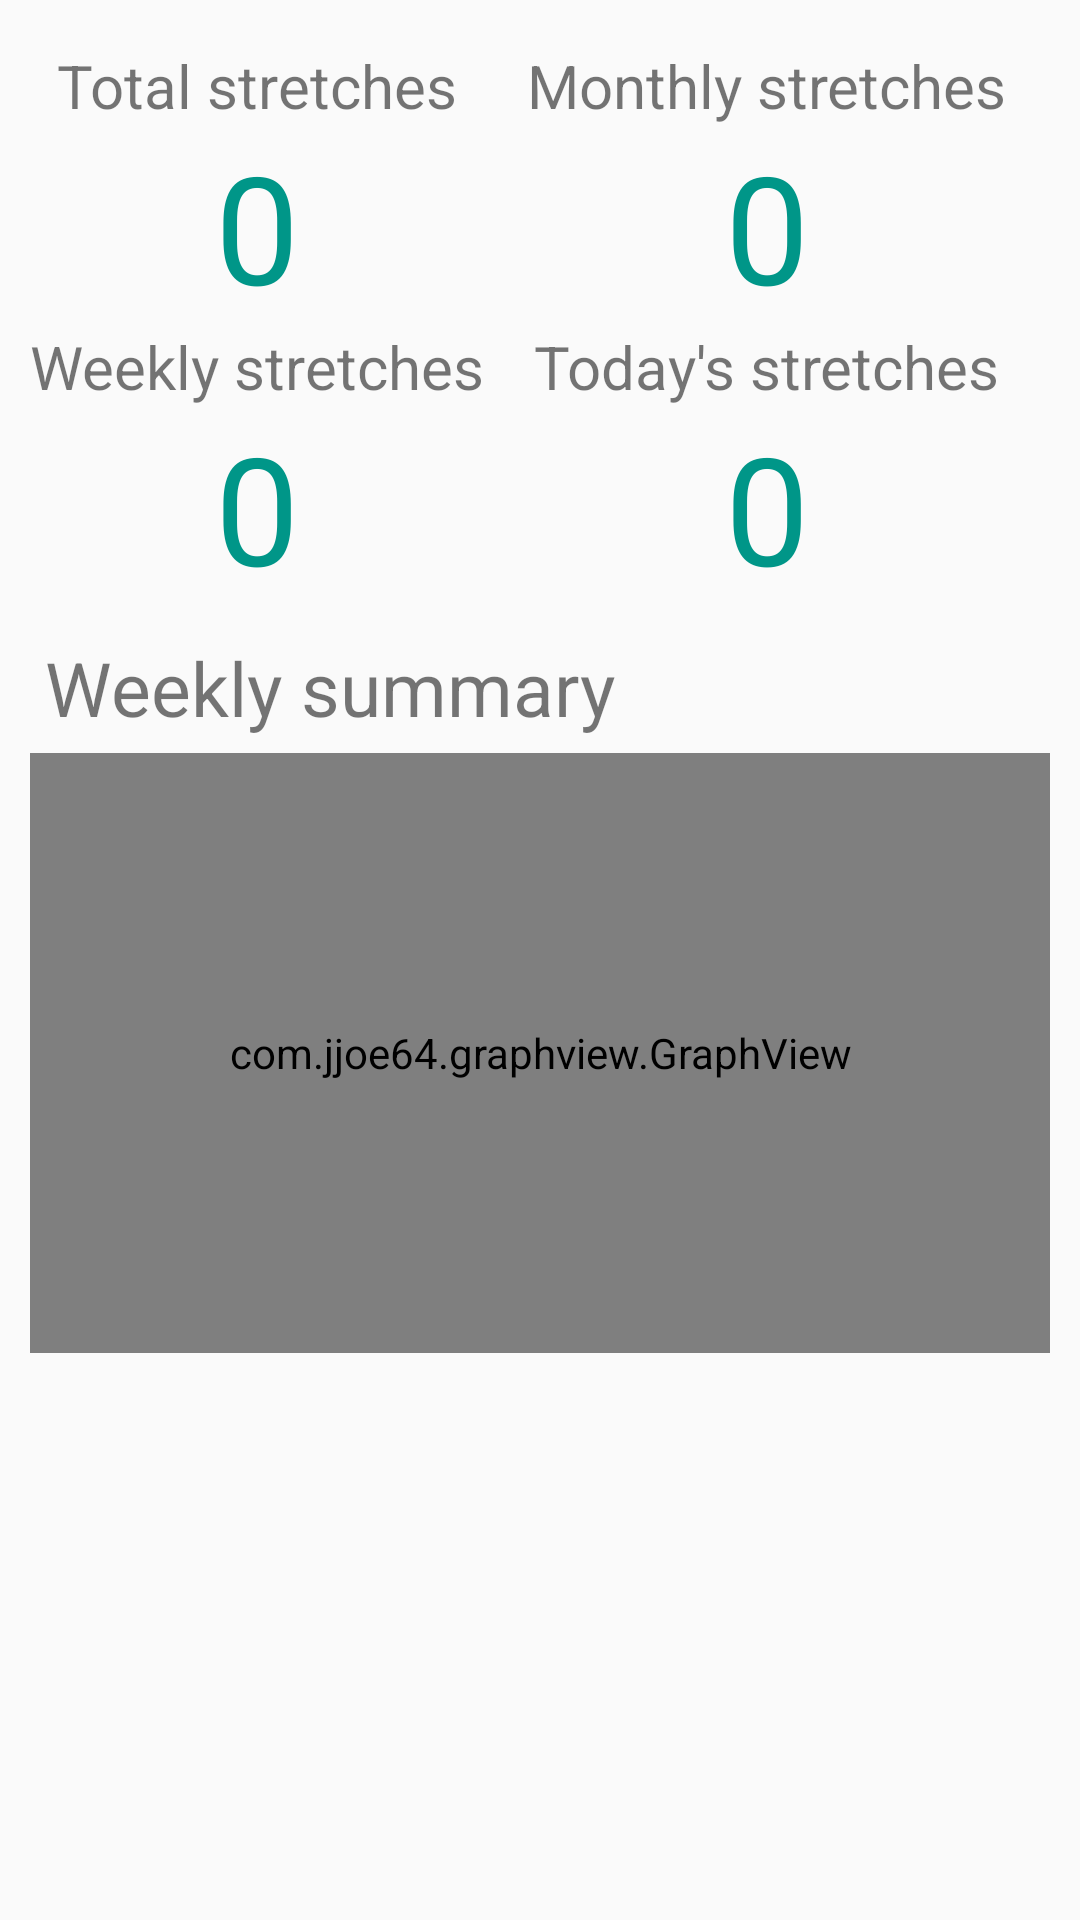

Here is an Android app screen rendered from its layout file. Give the layout XML and the strings, colors and styles it references.
<!-- AndroidManifest.xml: application theme Theme.AppCompat.Light.NoActionBar.FullScreen -->
<!-- res/layout/setting_summary.xml -->
<?xml version="1.0" encoding="utf-8"?>
<ScrollView
    xmlns:android="http://schemas.android.com/apk/res/android"
    android:layout_width="fill_parent"
    android:layout_height="wrap_content"
    android:orientation="vertical"
    android:fillViewport="false">


    <LinearLayout

        android:padding="10dp"
        android:layout_width="match_parent"
        android:layout_height="match_parent"
        android:orientation="vertical">


        <GridLayout
            android:layout_marginTop="5dp"
            android:layout_marginBottom="5dp"
            android:layout_width="match_parent"
            android:layout_height="wrap_content"
            android:columnCount="2"
            android:rowCount="4"
            android:stretchMode="columnWidth"
            android:layout_gravity="center"
            >

            <TextView
                android:layout_row="0"
                android:layout_column="0"
                android:layout_gravity="center_horizontal"
                android:text="Total stretches"
                android:textSize="20dp"
                android:layout_columnSpan="1"/>

            <TextView
                android:id="@+id/total_stretches"
                android:layout_gravity="center_horizontal"
                android:text="0"
                android:textSize="50dp"
                android:layout_row="1"
                android:layout_column="0"
                android:textColor="@color/primary"/>

            <TextView
                android:layout_gravity="center_horizontal"
                android:layout_row="0"
                android:layout_column="1"
                android:text="Monthly stretches"
                android:textSize="20dp"
                android:layout_columnSpan="1"/>

            <TextView
                android:id="@+id/monthly_stretches"
                android:layout_gravity="center_horizontal"
                android:text="0"
                android:textSize="50dp"
                android:layout_row="1"
                android:layout_column="1"
                android:textColor="@color/primary"/>

            <TextView
                android:layout_gravity="center_horizontal"
                android:layout_row="2"
                android:layout_column="0"
                android:textSize="20dp"
                android:text="Weekly stretches"
                />

            <TextView
                android:id="@+id/weekly_stretches"
                android:layout_gravity="center_horizontal"
                android:text="0"
                android:textSize="50dp"
                android:layout_row="3"
                android:layout_column="0"
                android:textColor="@color/primary"/>

            <TextView
                android:layout_gravity="center_horizontal"
                android:layout_row="2"
                android:layout_column="1"
                android:text="Today's stretches"
                android:textSize="20dp"
                android:layout_columnSpan="1"/>

            <TextView
                android:id="@+id/today_stretches"
                android:layout_gravity="center_horizontal"
                android:text="0"
                android:textSize="50dp"
                android:layout_row="3"
                android:layout_column="1"
                android:textColor="@color/primary"/>


        </GridLayout>

        <TextView
            android:layout_width="wrap_content"
            android:layout_height="wrap_content"
            android:text="Weekly summary"
            android:textSize="25dp"
            android:id="@+id/weekly_textview"
            android:layout_margin="5dp"/>

        <com.jjoe64.graphview.GraphView
            android:layout_width="match_parent"
            android:layout_height="200dp"
            android:id="@+id/graph"/>

        <View
            android:layout_width="match_parent"
            android:layout_height="40dp"/>


    </LinearLayout>


</ScrollView>
<!-- resources referenced by this layout -->
<resources>
  <color name="primary">#009688</color>
  <style name="Theme.AppCompat.Light.NoActionBar.FullScreen" parent="@style/Theme.AppCompat.Light">
          <item name="windowNoTitle">true</item>
          <item name="windowActionBar">false</item>
          <item name="android:windowFullscreen">true</item>
          <item name="android:windowContentOverlay">@null</item>
      </style>
</resources>
